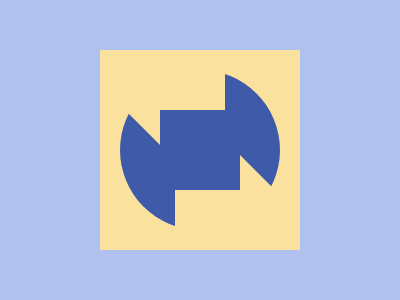

Here is a drawing made with CSS. Write the source that renders it.

<!-- 100% match, 440 characters -->
<div><p><p><dt><dt><style>&{box-shadow:0 0 0 60px #FAE29E,0 0 0 160px #B0C1F0;margin:110 160}div{width:160;height:160;border-radius:50%;background:#3E5AA9;margin:-48}p{width:120;height:60;background:#FAE29E;position:absolute;top:34;left:105;+p{top:174;left:175}}dt{width:35;height:35;background:#FAE29E;clip-path:polygon(0 0,35px 0, 35px 35px);position:absolute;top:110;left:125;+dt{clip-path:polygon(0 0,0 35px,35px 35px);top:155;left:240}
